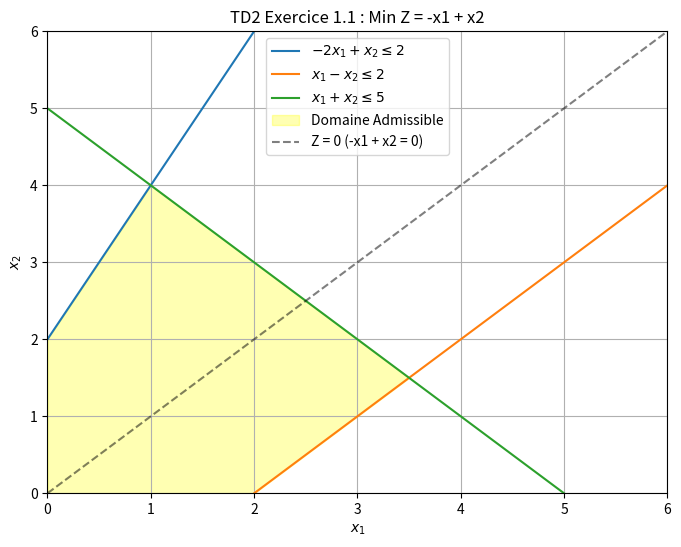
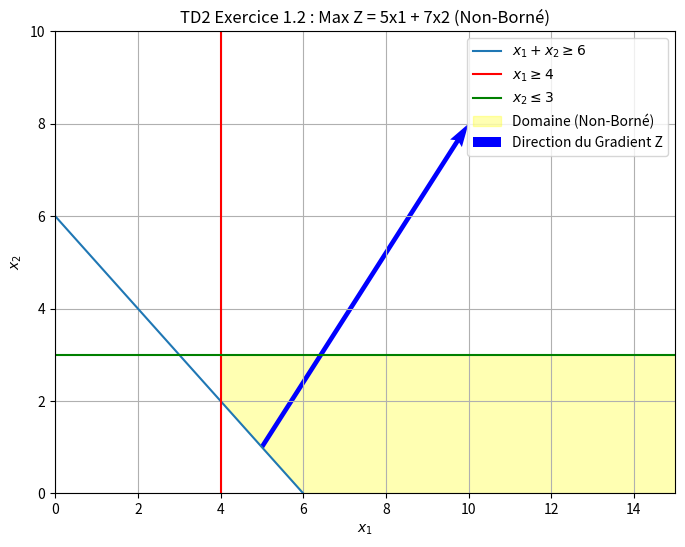
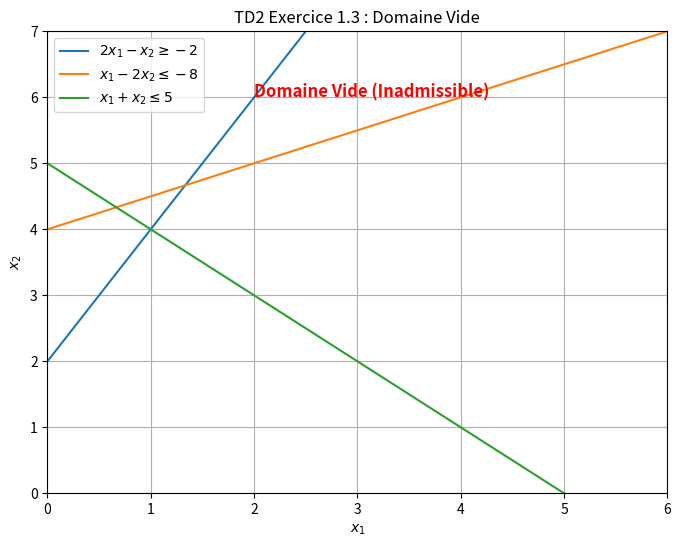

Source code (Python) for these figures, in order:
import matplotlib.pyplot as plt
import numpy as np

def plot_ex1():
    x = np.linspace(0, 10, 400)
    
    # Constraints
    y1 = 2*x + 2
    y2 = x - 2
    y3 = 5 - x
    
    plt.figure(figsize=(8, 6))
    plt.plot(x, y1, label=r'$-2x_1 + x_2 \leq 2$')
    plt.plot(x, y2, label=r'$x_1 - x_2 \leq 2$')
    plt.plot(x, y3, label=r'$x_1 + x_2 \leq 5$')
    
    # Feasible region
    y_top = np.minimum(y1, y3)
    y_bottom = np.maximum(0, y2)
    
    plt.fill_between(x, y_bottom, y_top, where=(y_top > y_bottom), color='yellow', alpha=0.3, label='Domaine Admissible')
    
    # Objective function: Min Z = -x1 + x2
    # Z = -x1 + x2 => x2 = x1 + Z
    # Let's plot Z=0 line: x2 = x1
    plt.plot(x, x, '--k', alpha=0.5, label='Z = 0 (-x1 + x2 = 0)')
    
    # Optimum: Min Z
    # Points: (0,0)? (2,0)? (3.5, 1.5)? (1, 4)? (0, 2)?
    # Z(0,0)=0
    # Z(2,0)=-2
    # Intersection L2 and L3: x1-x2=2, x1+x2=5 => 2x1=7 => x1=3.5, x2=1.5. Z=-3.5+1.5=-2.
    # Intersection L1 and L3: -2x1+x2=2, x1+x2=5 => 3x1=3 => x1=1, x2=4. Z=-1+4=3
    # Intersection L1 and x1=0: (0,2). Z=2.
    # Optimum is at (3.5, 1.5) or (2,0)? Wait. x1-x2=2 => x2=x1-2.
    # Actually the segment between (2,0) and (3.5, 1.5) has Z = -x1 + (x1-2) = -2.
    # Let's recheck. Z = -x1 + x2.
    # At (2,0): -2 + 0 = -2.
    # At (3.5, 1.5): -3.5 + 1.5 = -2.
    # Oh, the line Z = -2 is parallel to the boundary x1 - x2 = 2.
    # So multiple optima.
    
    plt.xlim(0, 6)
    plt.ylim(0, 6)
    plt.xlabel('$x_1$')
    plt.ylabel('$x_2$')
    plt.legend()
    plt.title('TD2 Exercice 1.1 : Min Z = -x1 + x2')
    plt.grid(True)
    plt.savefig('graph-theory/plots/td2_ex1.png')
    plt.close()

def plot_ex2():
    x = np.linspace(0, 15, 400)
    
    # Constraints
    y1 = 6 - x
    # x >= 4 (vertical)
    # y <= 3 (horizontal)
    
    plt.figure(figsize=(8, 6))
    plt.plot(x, y1, label=r'$x_1 + x_2 \geq 6$')
    plt.axvline(4, color='r', label=r'$x_1 \geq 4$')
    plt.axhline(3, color='g', label=r'$x_2 \leq 3$')
    
    # Feasible region:
    # x2 >= 6 - x1
    # x1 >= 4
    # x2 <= 3
    # If x1=4, x2 >= 2 and x2 <= 3. Range [2, 3].
    # If x1=6, x2 >= 0 and x2 <= 3. Range [0, 3].
    # If x1=10, x2 >= -4 (so 0) and x2 <= 3. Range [0, 3].
    
    xf = np.linspace(4, 15, 400)
    yf_top = np.full_like(xf, 3)
    yf_bottom = np.maximum(0, 6 - xf)
    plt.fill_between(xf, yf_bottom, yf_top, color='yellow', alpha=0.3, label='Domaine (Non-Borné)')
    
    # Objective: Max Z = 5x1 + 7x2
    plt.quiver(5, 1, 5, 7, angles='xy', scale_units='xy', scale=1, color='blue', label='Direction du Gradient Z')
    
    plt.xlim(0, 15)
    plt.ylim(0, 10)
    plt.xlabel('$x_1$')
    plt.ylabel('$x_2$')
    plt.legend()
    plt.title('TD2 Exercice 1.2 : Max Z = 5x1 + 7x2 (Non-Borné)')
    plt.grid(True)
    plt.savefig('graph-theory/plots/td2_ex2.png')
    plt.close()

def plot_ex3():
    x = np.linspace(0, 10, 400)
    
    # L1: 2x1 - x2 >= -2 => x2 <= 2x1 + 2
    # L2: x1 - 2x2 <= -8 => x2 >= 0.5x1 + 4
    # L3: x1 + x2 <= 5 => x2 <= 5 - x1
    
    y1 = 2*x + 2
    y2 = 0.5*x + 4
    y3 = 5 - x
    
    plt.figure(figsize=(8, 6))
    plt.plot(x, y1, label=r'$2x_1 - x_2 \geq -2$')
    plt.plot(x, y2, label=r'$x_1 - 2x_2 \leq -8$')
    plt.plot(x, y3, label=r'$x_1 + x_2 \leq 5$')
    
    plt.xlim(0, 6)
    plt.ylim(0, 7)
    plt.xlabel('$x_1$')
    plt.ylabel('$x_2$')
    plt.legend()
    plt.title('TD2 Exercice 1.3 : Domaine Vide')
    plt.grid(True)
    
    # No feasible region to fill
    plt.text(2, 6, "Domaine Vide (Inadmissible)", fontsize=12, color='red', fontweight='bold')
    
    plt.savefig('graph-theory/plots/td2_ex3.png')
    plt.close()

if __name__ == "__main__":
    import os
    if not os.path.exists('graph-theory/plots'):
        os.makedirs('graph-theory/plots')
    plot_ex1()
    plot_ex2()
    plot_ex3()
